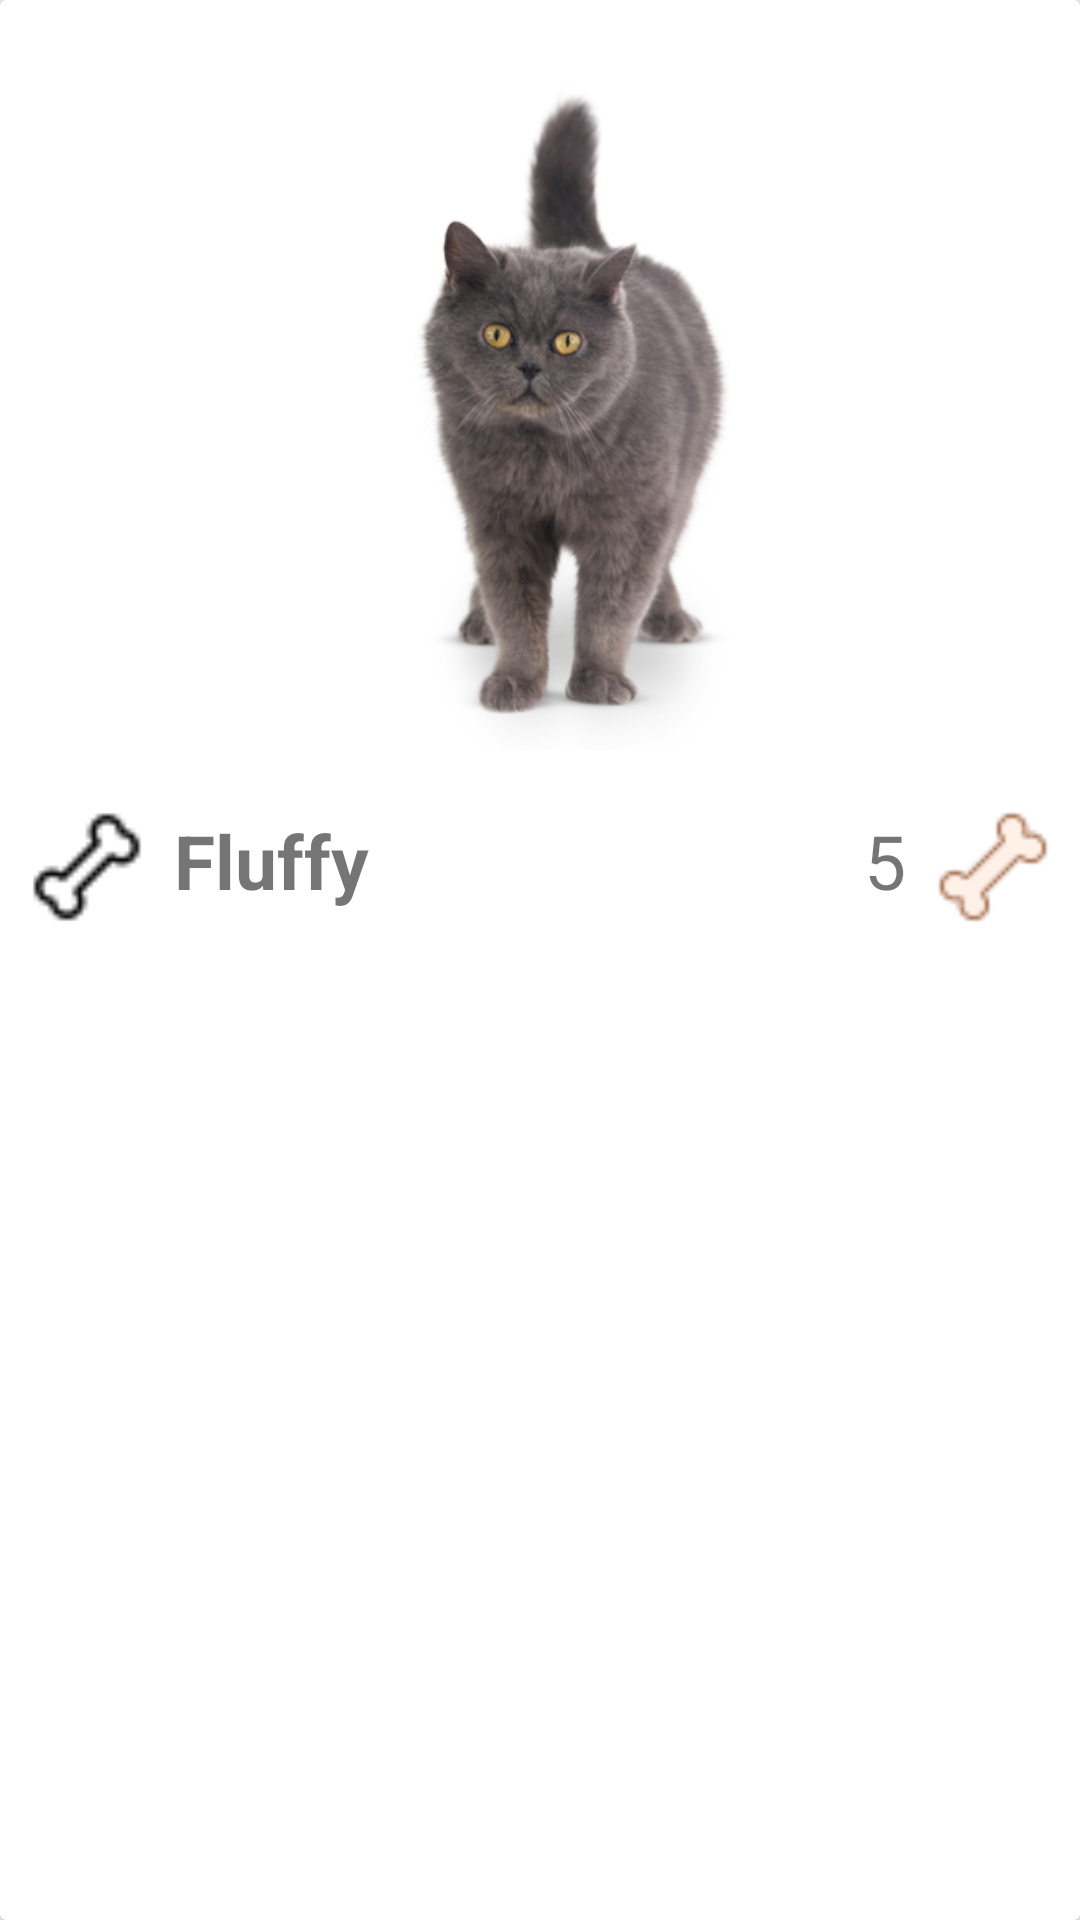

Here is an Android app screen rendered from its layout file. Give the layout XML and the strings, colors and styles it references.
<!-- AndroidManifest.xml: application theme Theme.Petagram -->
<!-- res/layout/card_view_mascota.xml -->
<?xml version="1.0" encoding="utf-8"?>
<androidx.cardview.widget.CardView
    xmlns:android="http://schemas.android.com/apk/res/android"
    android:id="@+id/cvMascota"
    android:layout_height="wrap_content"
    android:layout_width="match_parent"
    android:layout_gravity="center_horizontal"
    android:layout_margin="@dimen/marginLeft"
    >

    <LinearLayout
        android:layout_width="match_parent"
        android:layout_height="wrap_content"
        android:orientation="vertical"
        android:layout_gravity="center_horizontal"
        >

        <ImageView
            android:id="@+id/imgFoto"
            android:layout_width="match_parent"
            android:layout_height="250dp"
            android:src="@drawable/gato"
            android:layout_marginBottom="@dimen/marginLeft"
            />

        <LinearLayout
            android:layout_width="match_parent"
            android:layout_height="wrap_content"
            android:orientation="horizontal"
            android:layout_margin="@dimen/marginLeft"
            >

            <LinearLayout
                android:layout_width="wrap_content"
                android:layout_height="wrap_content"
                android:layout_gravity="left"
                android:orientation="horizontal"
                >
                <ImageButton
                    android:id="@+id/btnLike"
                    android:layout_width="@dimen/btnLike"
                    android:layout_height="@dimen/btnLike"
                    android:background="@drawable/huesovacio"/>
                <TextView
                    android:id="@+id/tvNombre"
                    android:layout_width="wrap_content"
                    android:layout_height="wrap_content"
                    android:textSize="@dimen/sizeNombre"
                    android:layout_marginLeft="@dimen/marginLeft"
                    android:textStyle="bold"
                    android:text="Fluffy"
                    />

            </LinearLayout>
            <LinearLayout
                android:layout_width="match_parent"
                android:layout_height="wrap_content"
                android:layout_gravity="left"
                android:orientation="horizontal"
                android:gravity="right"
                >

                <TextView
                    android:id="@+id/tvLikes"
                    android:layout_width="wrap_content"
                    android:layout_height="wrap_content"
                    android:textSize="@dimen/sizeNombre"
                    android:layout_marginRight="@dimen/marginLeft"
                    android:gravity="right"
                    android:text="5"/>
                <ImageView
                    android:id="@+id/huesoLleno"
                    android:layout_width="@dimen/btnLike"
                    android:layout_height="@dimen/btnLike"
                    android:src="@drawable/huesolleno"
                    android:gravity="center_vertical"
                    />
            </LinearLayout>

        </LinearLayout>
    </LinearLayout>

</androidx.cardview.widget.CardView>
<!-- resources referenced by this layout -->
<resources>
  <dimen name="btnLike">38dp</dimen>
  <dimen name="marginLeft">10dp</dimen>
  <dimen name="sizeNombre">25dp</dimen>
  <!-- drawable gato: jpg bitmap (drawable, 35969 bytes) -->
  <!-- drawable huesolleno: png bitmap (drawable, 894 bytes) -->
  <!-- drawable huesovacio: png bitmap (drawable, 399 bytes) -->
  <style name="Theme.Petagram" parent="Theme.AppCompat.Light.DarkActionBar">
          
          <item name="colorPrimary">@color/primary_600</item>
          <item name="colorPrimaryVariant">@color/primary_700</item>
          <item name="colorOnPrimary">@color/white</item>
          
          <item name="colorSecondary">@color/secondary_orange</item>
          <item name="colorSecondaryVariant">@color/teal_700</item>
          <item name="colorOnSecondary">@color/primary_600</item>
          
          <item name="android:statusBarColor" tools:targetApi="l">?attr/colorPrimaryVariant</item>
          
          <item name="windowActionBar">false</item>
          <item name="windowNoTitle">true</item>
      </style>
  <color name="primary_600">#4A6572</color>
  <color name="primary_700">#344955</color>
  <color name="white">#FFFFFFFF</color>
  <color name="secondary_orange">#F9AA33</color>
  <color name="teal_700">#FF018786</color>
</resources>
